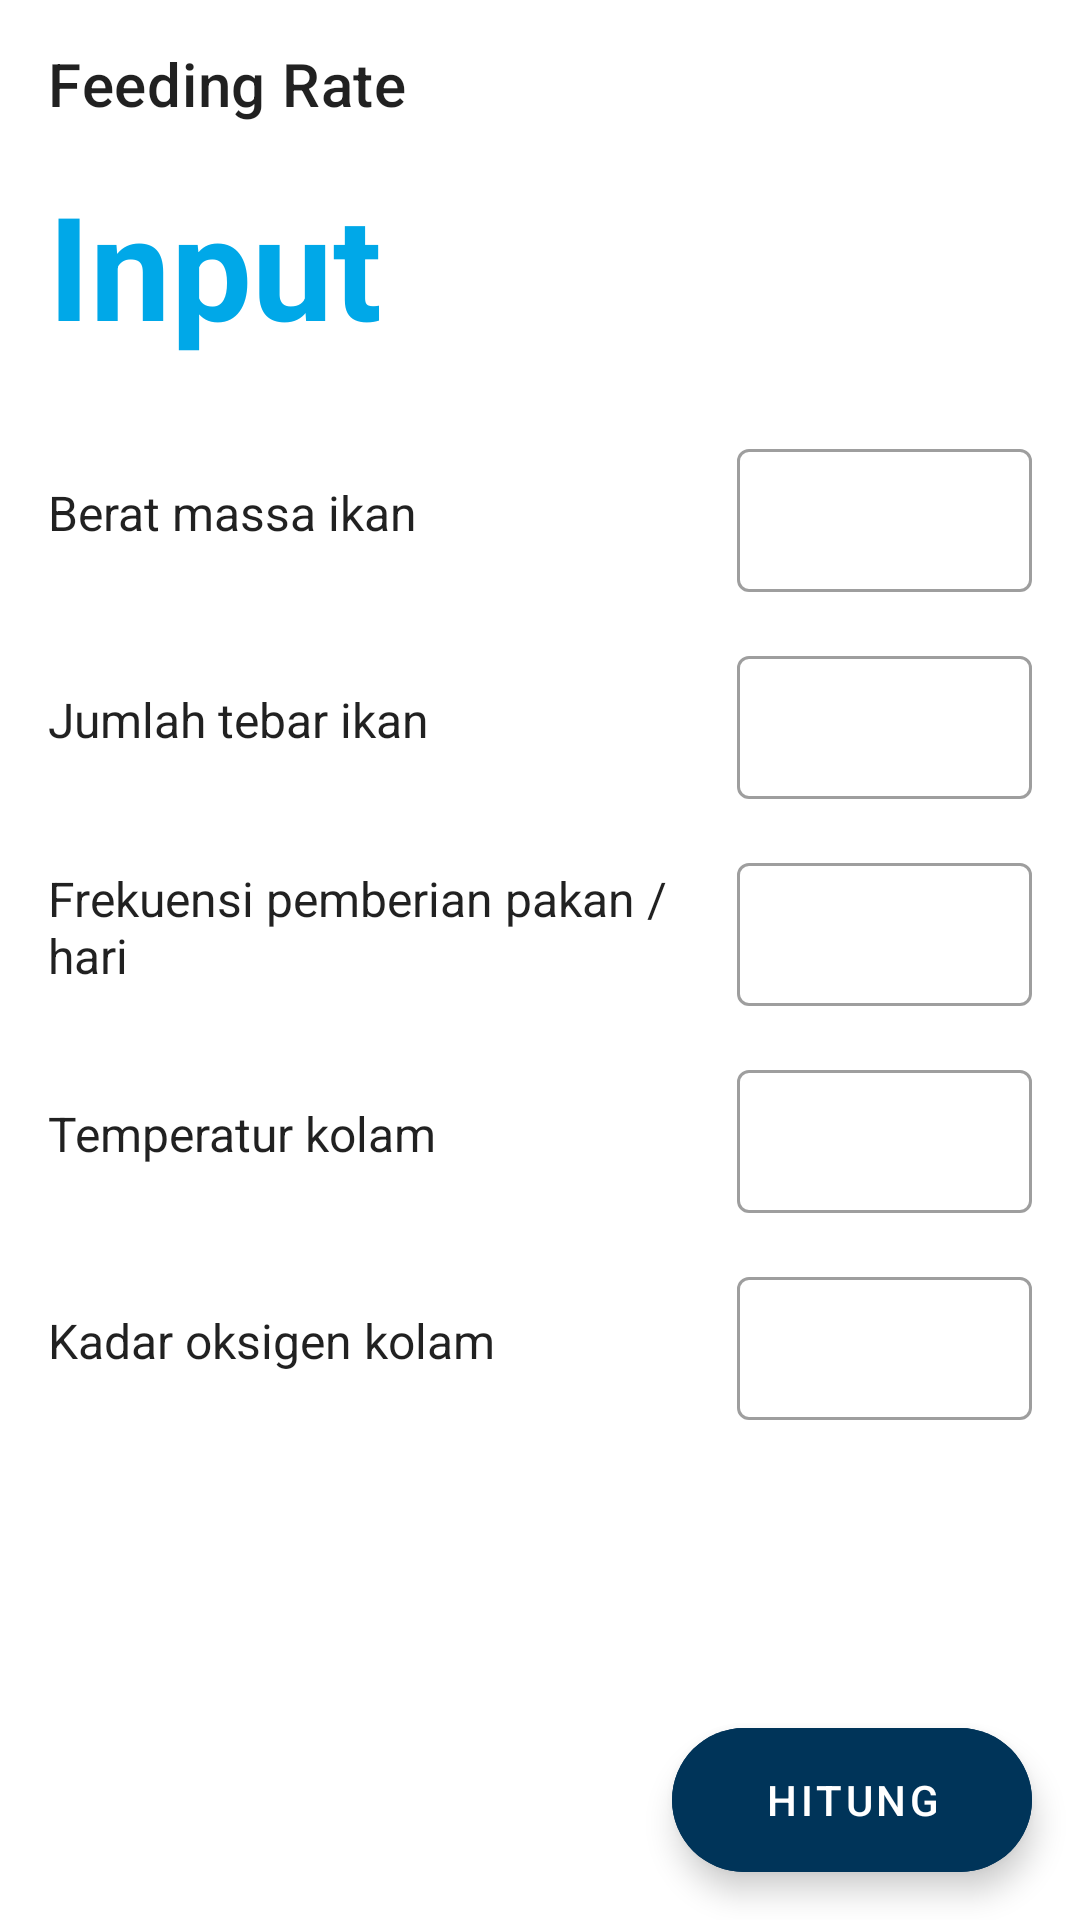

Write the Android layout XML for this screen, with the resource values it uses.
<!-- AndroidManifest.xml: application theme AppTheme.NoActionBar -->
<!-- res/layout/activity_main.xml -->
<?xml version="1.0" encoding="utf-8"?>
<androidx.coordinatorlayout.widget.CoordinatorLayout xmlns:android="http://schemas.android.com/apk/res/android"
    xmlns:app="http://schemas.android.com/apk/res-auto"
    xmlns:tools="http://schemas.android.com/tools"
    android:layout_width="match_parent"
    android:layout_height="match_parent"
    tools:context=".MainActivity">

    <com.google.android.material.appbar.AppBarLayout
        android:layout_width="match_parent"
        android:layout_height="wrap_content"
        android:background="@color/colorToolbar"
        android:orientation="vertical"
        app:liftOnScroll="true">

        <com.google.android.material.appbar.MaterialToolbar
            android:id="@+id/toolbar"
            android:layout_width="match_parent"
            android:layout_height="?attr/actionBarSize"
            app:layout_scrollFlags="enterAlways"
            app:title="@string/app_name" />

        <TextView
            android:id="@+id/title"
            android:layout_width="match_parent"
            android:layout_height="wrap_content"
            android:paddingStart="16dp"
            android:paddingEnd="16dp"
            android:paddingBottom="8dp"
            android:text="@string/input"
            android:textAppearance="@style/MyTheme.Title" />

    </com.google.android.material.appbar.AppBarLayout>

    <androidx.core.widget.NestedScrollView
        android:layout_width="match_parent"
        android:layout_height="match_parent"
        app:layout_behavior="com.google.android.material.appbar.AppBarLayout$ScrollingViewBehavior">

        <androidx.constraintlayout.widget.ConstraintLayout
            android:layout_width="match_parent"
            android:layout_height="wrap_content"
            android:padding="16dp">

            <androidx.constraintlayout.widget.Guideline
                android:id="@+id/guideline"
                android:layout_width="wrap_content"
                android:layout_height="wrap_content"
                android:orientation="vertical"
                app:layout_constraintGuide_percent=".7" />

            <com.google.android.material.textview.MaterialTextView
                android:id="@+id/tvFishMass"
                android:layout_width="wrap_content"
                android:layout_height="wrap_content"
                android:text="@string/input_fish_mass"
                android:textAppearance="@style/TextAppearance.AppCompat.Subhead"
                app:layout_constrainedWidth="true"
                app:layout_constraintBottom_toBottomOf="@id/ilInputFishMass"
                app:layout_constraintEnd_toStartOf="@id/guideline"
                app:layout_constraintHorizontal_bias=".0"
                app:layout_constraintStart_toStartOf="parent"
                app:layout_constraintTop_toTopOf="@id/ilInputFishMass" />

            <com.google.android.material.textfield.TextInputLayout
                android:id="@+id/ilInputFishMass"
                style="@style/Widget.MaterialComponents.TextInputLayout.OutlinedBox.Dense"
                android:layout_width="0dp"
                android:layout_height="wrap_content"
                app:layout_constraintEnd_toEndOf="parent"
                app:layout_constraintStart_toStartOf="@id/guideline"
                app:layout_constraintTop_toTopOf="parent"
                app:suffixText="@string/suffix_fish_mass">

                <com.google.android.material.textfield.TextInputEditText
                    android:id="@+id/etInputFishMass"
                    android:layout_width="match_parent"
                    android:layout_height="wrap_content"
                    android:inputType="numberDecimal" />
            </com.google.android.material.textfield.TextInputLayout>

            <com.google.android.material.textview.MaterialTextView
                android:id="@+id/tvFishAmount"
                android:layout_width="wrap_content"
                android:layout_height="wrap_content"
                android:text="@string/input_fish_amount"
                android:textAppearance="@style/TextAppearance.AppCompat.Subhead"
                app:layout_constrainedWidth="true"
                app:layout_constraintBottom_toBottomOf="@id/ilInputFishAmount"
                app:layout_constraintEnd_toStartOf="@id/guideline"
                app:layout_constraintHorizontal_bias=".0"
                app:layout_constraintStart_toStartOf="parent"
                app:layout_constraintTop_toTopOf="@id/ilInputFishAmount" />

            <com.google.android.material.textfield.TextInputLayout
                android:id="@+id/ilInputFishAmount"
                style="@style/Widget.MaterialComponents.TextInputLayout.OutlinedBox.Dense"
                android:layout_width="0dp"
                android:layout_height="wrap_content"
                android:layout_marginTop="16dp"
                app:layout_constraintEnd_toEndOf="parent"
                app:layout_constraintStart_toStartOf="@id/guideline"
                app:layout_constraintTop_toBottomOf="@id/ilInputFishMass"
                app:suffixText="@string/suffix_fish_amount">

                <com.google.android.material.textfield.TextInputEditText
                    android:id="@+id/etInputFishAmount"
                    android:layout_width="match_parent"
                    android:layout_height="wrap_content"
                    android:inputType="number" />
            </com.google.android.material.textfield.TextInputLayout>


            <com.google.android.material.textview.MaterialTextView
                android:id="@+id/tvFrequencyFeed"
                android:layout_width="wrap_content"
                android:layout_height="wrap_content"
                android:text="@string/input_frequency_feeding"
                android:textAppearance="@style/TextAppearance.AppCompat.Subhead"
                app:layout_constrainedWidth="true"
                app:layout_constraintBottom_toBottomOf="@id/ilInputFrequencyFeed"
                app:layout_constraintEnd_toStartOf="@id/guideline"
                app:layout_constraintHorizontal_bias=".0"
                app:layout_constraintStart_toStartOf="parent"
                app:layout_constraintTop_toTopOf="@id/ilInputFrequencyFeed" />

            <com.google.android.material.textfield.TextInputLayout
                android:id="@+id/ilInputFrequencyFeed"
                style="@style/Widget.MaterialComponents.TextInputLayout.OutlinedBox.Dense"
                android:layout_width="0dp"
                android:layout_height="wrap_content"
                android:layout_marginTop="16dp"
                app:layout_constraintEnd_toEndOf="parent"
                app:layout_constraintStart_toStartOf="@id/guideline"
                app:layout_constraintTop_toBottomOf="@id/ilInputFishAmount"
                app:suffixText="@string/suffix_frequency_feeding">

                <com.google.android.material.textfield.TextInputEditText
                    android:id="@+id/etInputFrequencyFeed"
                    android:layout_width="match_parent"
                    android:layout_height="wrap_content"
                    android:inputType="number" />
            </com.google.android.material.textfield.TextInputLayout>

            <com.google.android.material.textview.MaterialTextView
                android:id="@+id/tvPoolTemperature"
                android:layout_width="wrap_content"
                android:layout_height="wrap_content"
                android:text="@string/input_pool_temperature"
                android:textAppearance="@style/TextAppearance.AppCompat.Subhead"
                app:layout_constrainedWidth="true"
                app:layout_constraintBottom_toBottomOf="@id/ilInputPoolTemperature"
                app:layout_constraintEnd_toStartOf="@id/guideline"
                app:layout_constraintHorizontal_bias=".0"
                app:layout_constraintStart_toStartOf="parent"
                app:layout_constraintTop_toTopOf="@id/ilInputPoolTemperature" />

            <com.google.android.material.textfield.TextInputLayout
                android:id="@+id/ilInputPoolTemperature"
                style="@style/Widget.MaterialComponents.TextInputLayout.OutlinedBox.Dense"
                android:layout_width="0dp"
                android:layout_height="wrap_content"
                android:layout_marginTop="16dp"
                app:layout_constraintEnd_toEndOf="parent"
                app:layout_constraintStart_toStartOf="@id/guideline"
                app:layout_constraintTop_toBottomOf="@id/ilInputFrequencyFeed"
                app:suffixText="@string/suffix_pool_temperature">

                <com.google.android.material.textfield.TextInputEditText
                    android:id="@+id/etInputPoolTemperature"
                    android:layout_width="match_parent"
                    android:layout_height="wrap_content"
                    android:inputType="number" />
            </com.google.android.material.textfield.TextInputLayout>

            <com.google.android.material.textview.MaterialTextView
                android:id="@+id/tvPoolOxygenLevel"
                android:layout_width="wrap_content"
                android:layout_height="wrap_content"
                android:text="@string/input_pool_oxygen_level"
                android:textAppearance="@style/TextAppearance.AppCompat.Subhead"
                app:layout_constrainedWidth="true"
                app:layout_constraintBottom_toBottomOf="@id/ilInputPoolOxygenLevel"
                app:layout_constraintEnd_toStartOf="@id/guideline"
                app:layout_constraintHorizontal_bias=".0"
                app:layout_constraintStart_toStartOf="parent"
                app:layout_constraintTop_toTopOf="@id/ilInputPoolOxygenLevel" />

            <com.google.android.material.textfield.TextInputLayout
                android:id="@+id/ilInputPoolOxygenLevel"
                style="@style/Widget.MaterialComponents.TextInputLayout.OutlinedBox.Dense"
                android:layout_width="0dp"
                android:layout_height="wrap_content"
                android:layout_marginTop="16dp"
                app:layout_constraintEnd_toEndOf="parent"
                app:layout_constraintStart_toStartOf="@id/guideline"
                app:layout_constraintTop_toBottomOf="@id/ilInputPoolTemperature"
                app:suffixText="@string/suffix_pool_oxygen_level">

                <com.google.android.material.textfield.TextInputEditText
                    android:id="@+id/etInputPoolOxygenLevel"
                    android:layout_width="match_parent"
                    android:layout_height="wrap_content"
                    android:inputType="number" />
            </com.google.android.material.textfield.TextInputLayout>

            <View
                android:layout_width="0dp"
                android:layout_height="72dp"
                app:layout_constraintBottom_toBottomOf="parent"
                app:layout_constraintEnd_toEndOf="parent"
                app:layout_constraintStart_toStartOf="parent"
                app:layout_constraintTop_toBottomOf="@id/ilInputPoolOxygenLevel" />

        </androidx.constraintlayout.widget.ConstraintLayout>
    </androidx.core.widget.NestedScrollView>

    <com.google.android.material.floatingactionbutton.ExtendedFloatingActionButton
        android:id="@+id/btnCalculate"
        style="@style/MyTheme.ExtendedFloatingActionButton"
        android:layout_width="wrap_content"
        android:layout_height="wrap_content"
        android:text="@string/calculate" />
</androidx.coordinatorlayout.widget.CoordinatorLayout>
<!-- resources referenced by this layout -->
<resources>
  <color name="colorToolbar">@color/white</color>
  <string name="app_name">Feeding Rate</string>
  <string name="calculate">Hitung</string>
  <string name="input">Input</string>
  <string name="input_fish_amount">Jumlah tebar ikan</string>
  <string name="input_fish_mass">Berat massa ikan</string>
  <string name="input_frequency_feeding">Frekuensi pemberian pakan / hari</string>
  <string name="input_pool_oxygen_level">Kadar oksigen kolam</string>
  <string name="input_pool_temperature">Temperatur kolam</string>
  <string name="suffix_fish_amount">ekor</string>
  <string name="suffix_fish_mass">gram</string>
  <string name="suffix_frequency_feeding">kali</string>
  <string name="suffix_pool_oxygen_level">%</string>
  <string name="suffix_pool_temperature">\u2103</string>
  <style name="MyTheme.ExtendedFloatingActionButton" parent="Widget.MaterialComponents.ExtendedFloatingActionButton">
          <item name="android:layout_gravity">bottom|end</item>
          <item name="android:layout_margin">16dp</item>
          <item name="android:backgroundTint">@color/colorAccent</item>
          <item name="android:textColor">@color/white</item>
      </style>
  <style name="MyTheme.Title" parent="TextAppearance.MaterialComponents.Headline3">
          <item name="android:textColor">@color/colorPrimary</item>
          <item name="android:textStyle">bold</item>
      </style>
  <style name="AppTheme.NoActionBar">
          <item name="windowActionBar">false</item>
          <item name="windowNoTitle">true</item>
      </style>
  <color name="white">#FFF</color>
  <color name="colorAccent">#003459</color>
  <color name="colorPrimary">#00A8E8</color>
</resources>
